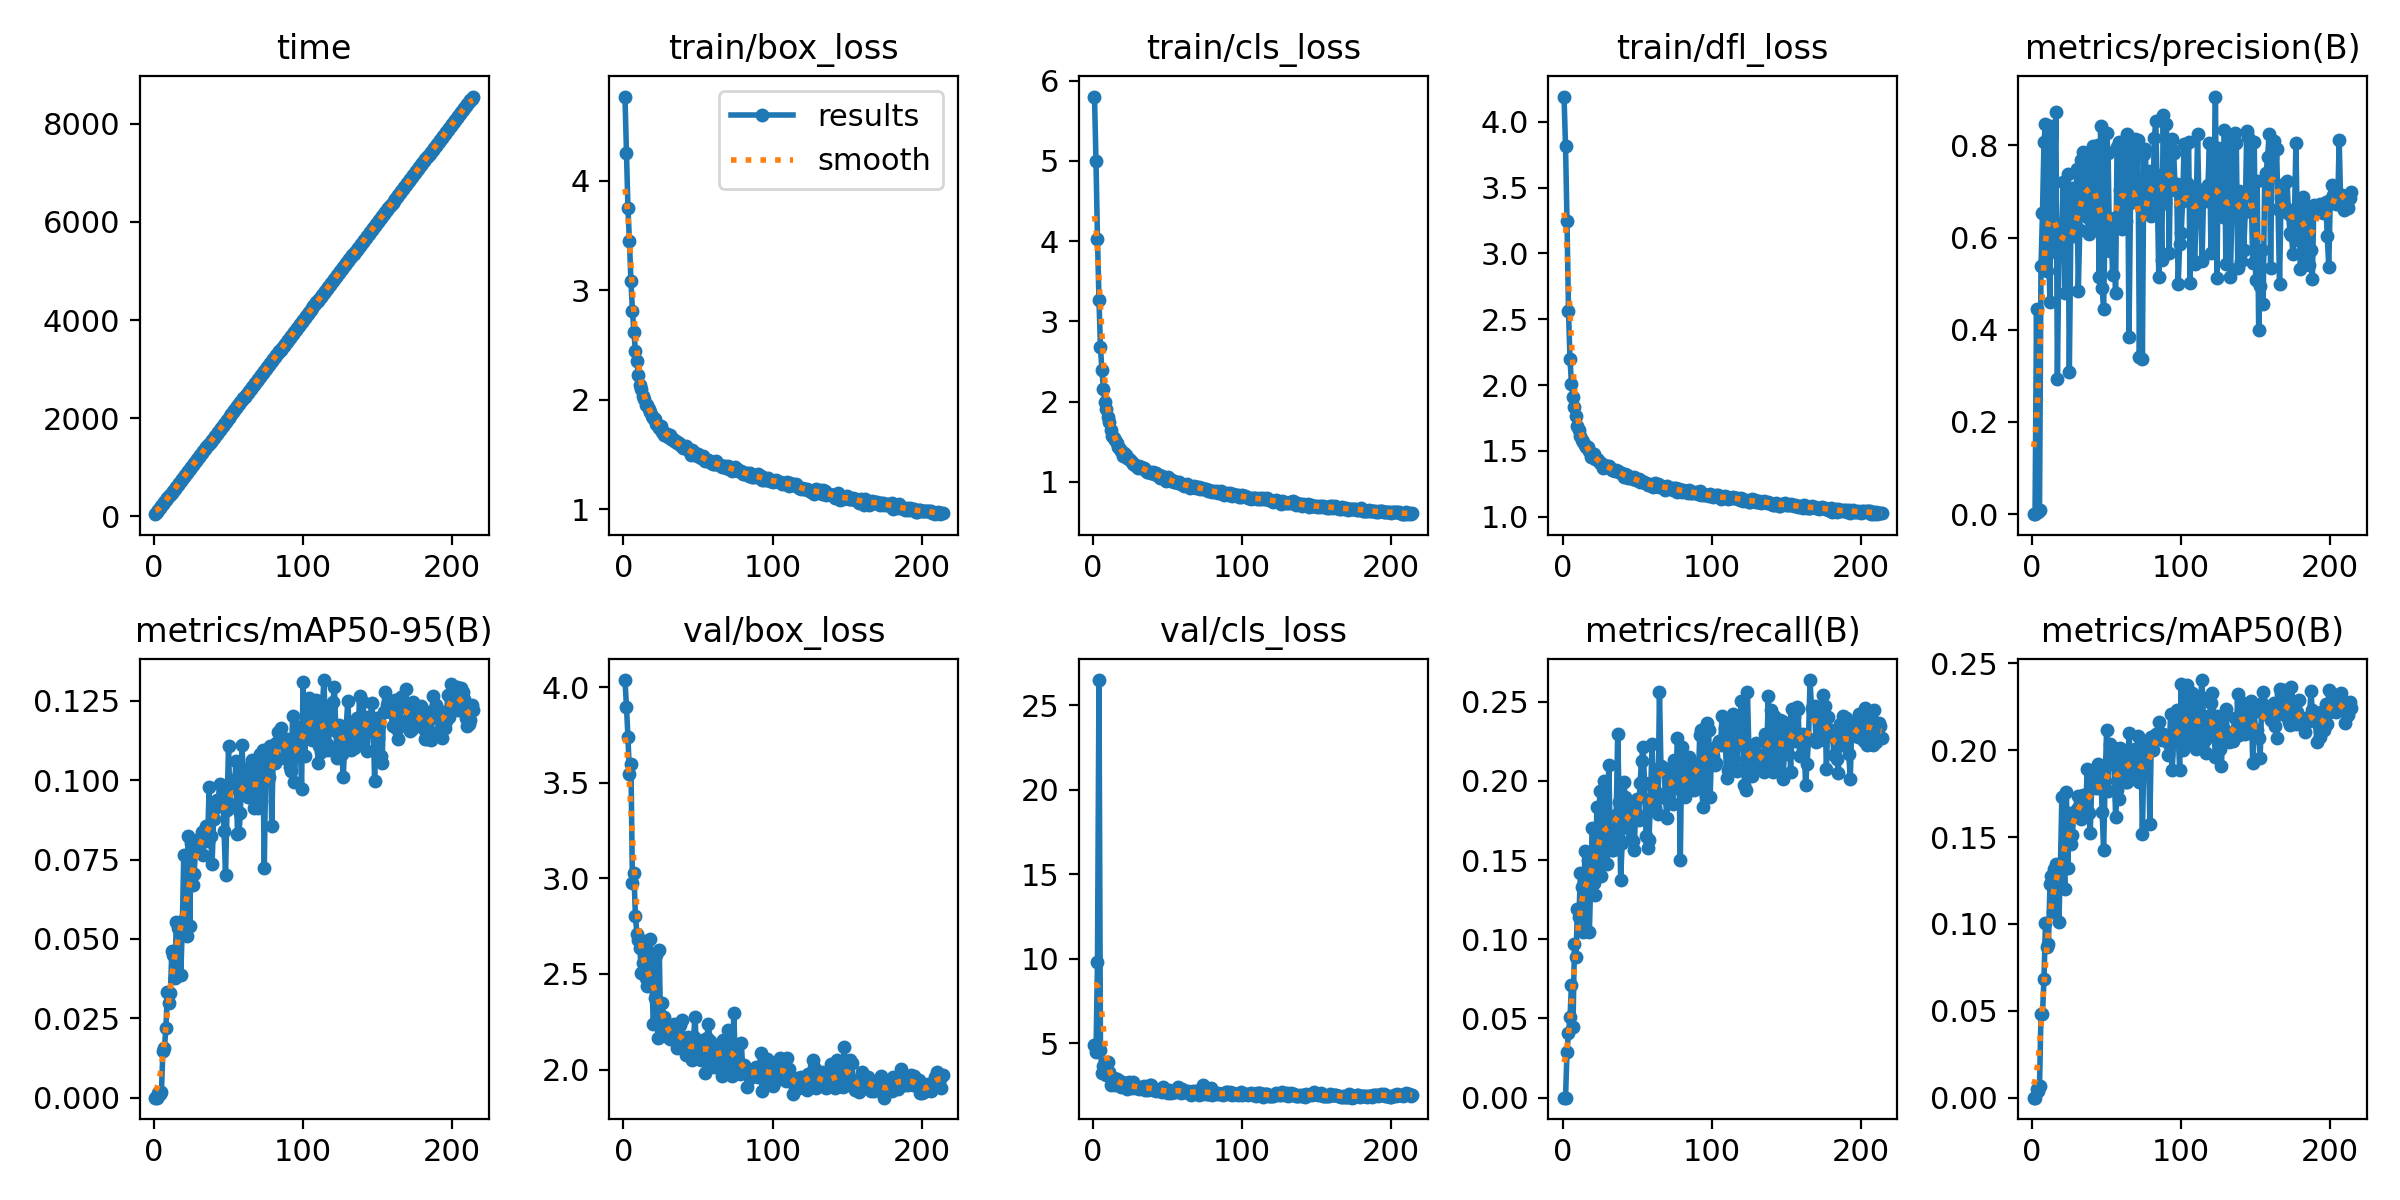

The data file committed next to this chart (first rows):
epoch, time, train/box_loss, train/cls_loss, train/dfl_loss, metrics/precision(B), metrics/recall(B), metrics/mAP50(B), metrics/mAP50-95(B), val/box_loss, val/cls_loss, val/dfl_loss, lr/pg0, lr/pg1, lr/pg2
1, 41.35, 4.768, 5.801, 4.193, 0, 0, 0, 0, 4.037, 4.858, 4.066, 0.07048, 0.00328, 0.00328
2, 81.62, 4.251, 4.995, 3.819, 0, 0, 0, 0, 3.898, 4.441, 3.964, 0.04045, 0.006592, 0.006592
3, 121.8, 3.749, 4.028, 3.249, 0.445, 0.02887, 0.00513, 0.00142, 3.738, 9.774, 3.538, 0.01041, 0.009881, 0.009881
4, 162, 3.445, 3.269, 2.561, 0.00459, 0.04098, 0.00397, 0.00111, 3.545, 26.51, 3.384, 0.009901, 0.009901, 0.009901
5, 201.9, 3.085, 2.675, 2.199, 0.00851, 0.05089, 0.00656, 0.00187, 3.6, 4.593, 3.167, 0.009868, 0.009868, 0.009868
6, 241.8, 2.814, 2.39, 2.008, 0.5375, 0.07112, 0.04843, 0.01469, 2.977, 3.245, 2.488, 0.009835, 0.009835, 0.009835
7, 281.7, 2.62, 2.152, 1.906, 0.6528, 0.04455, 0.04842, 0.01565, 3.028, 3.667, 2.482, 0.009802, 0.009802, 0.009802
8, 321.9, 2.442, 1.996, 1.833, 0.8078, 0.09715, 0.06835, 0.02183, 2.802, 3.489, 2.038, 0.009769, 0.009769, 0.009769
9, 361.9, 2.351, 1.912, 1.767, 0.847, 0.08894, 0.1004, 0.0333, 2.71, 3.09, 1.993, 0.009736, 0.009736, 0.009736
10, 402, 2.223, 1.805, 1.687, 0.5266, 0.1193, 0.08684, 0.0298, 2.676, 3.9, 1.964, 0.009703, 0.009703, 0.009703
11, 441.9, 2.136, 1.747, 1.659, 0.578, 0.1139, 0.08822, 0.03288, 2.633, 3.3, 2.08, 0.00967, 0.00967, 0.00967
12, 482, 2.096, 1.642, 1.613, 0.4613, 0.1419, 0.1229, 0.04616, 2.504, 2.507, 1.755, 0.009637, 0.009637, 0.009637
13, 522.1, 2.033, 1.573, 1.58, 0.8431, 0.133, 0.1273, 0.04505, 2.556, 2.951, 1.811, 0.009604, 0.009604, 0.009604
14, 562, 2.009, 1.552, 1.563, 0.5981, 0.1044, 0.1068, 0.03762, 2.671, 2.952, 1.983, 0.009571, 0.009571, 0.009571
15, 602.2, 1.951, 1.522, 1.542, 0.7201, 0.156, 0.1319, 0.05547, 2.48, 2.53, 1.818, 0.009538, 0.009538, 0.009538
16, 642.3, 1.95, 1.489, 1.528, 0.8724, 0.1405, 0.1347, 0.05338, 2.437, 2.851, 1.785, 0.009505, 0.009505, 0.009505
17, 682.5, 1.914, 1.437, 1.529, 0.2943, 0.1502, 0.1291, 0.05353, 2.452, 2.702, 1.838, 0.009472, 0.009472, 0.009472
18, 722.5, 1.885, 1.407, 1.496, 0.5616, 0.1044, 0.1013, 0.03874, 2.683, 2.772, 1.883, 0.009439, 0.009439, 0.009439
19, 762.6, 1.855, 1.38, 1.453, 0.6086, 0.1403, 0.1325, 0.05346, 2.471, 2.42, 1.835, 0.009406, 0.009406, 0.009406
20, 802.5, 1.836, 1.322, 1.458, 0.6236, 0.1701, 0.1734, 0.07647, 2.237, 2.512, 1.65, 0.009373, 0.009373, 0.009373
21, 842.5, 1.822, 1.357, 1.476, 0.7212, 0.1353, 0.1355, 0.05654, 2.372, 2.635, 1.765, 0.00934, 0.00934, 0.00934
22, 882.4, 1.778, 1.335, 1.44, 0.4796, 0.1281, 0.12, 0.05101, 2.599, 2.65, 1.868, 0.009307, 0.009307, 0.009307
23, 922.3, 1.772, 1.298, 1.441, 0.6404, 0.1837, 0.176, 0.08252, 2.166, 2.3, 1.601, 0.009274, 0.009274, 0.009274
24, 962.3, 1.744, 1.291, 1.431, 0.7371, 0.153, 0.1325, 0.05411, 2.626, 2.695, 1.872, 0.009241, 0.009241, 0.009241
25, 1002, 1.757, 1.272, 1.41, 0.3074, 0.1937, 0.1638, 0.08014, 2.174, 2.382, 1.624, 0.009208, 0.009208, 0.009208
26, 1042, 1.708, 1.245, 1.406, 0.6113, 0.1396, 0.1457, 0.06699, 2.346, 2.328, 1.701, 0.009175, 0.009175, 0.009175
27, 1082, 1.68, 1.219, 1.368, 0.7066, 0.1541, 0.1515, 0.07044, 2.273, 2.671, 1.743, 0.009142, 0.009142, 0.009142
28, 1122, 1.696, 1.212, 1.395, 0.6037, 0.2001, 0.1631, 0.08024, 2.22, 2.424, 1.69, 0.009109, 0.009109, 0.009109
29, 1162, 1.686, 1.2, 1.375, 0.6192, 0.1656, 0.1638, 0.08116, 2.177, 2.353, 1.696, 0.009076, 0.009076, 0.009076
30, 1202, 1.658, 1.171, 1.383, 0.749, 0.1472, 0.1661, 0.07784, 2.168, 2.366, 1.647, 0.009043, 0.009043, 0.009043
31, 1242, 1.679, 1.198, 1.388, 0.4846, 0.2101, 0.1735, 0.08125, 2.158, 2.295, 1.62, 0.00901, 0.00901, 0.00901
32, 1282, 1.644, 1.19, 1.371, 0.6163, 0.1665, 0.1695, 0.08374, 2.189, 2.313, 1.679, 0.008977, 0.008977, 0.008977
33, 1322, 1.639, 1.177, 1.357, 0.7677, 0.1561, 0.1602, 0.07652, 2.207, 2.382, 1.65, 0.008944, 0.008944, 0.008944
34, 1362, 1.621, 1.177, 1.353, 0.7852, 0.1567, 0.1745, 0.08297, 2.238, 2.474, 1.674, 0.008911, 0.008911, 0.008911
35, 1402, 1.624, 1.153, 1.347, 0.6561, 0.1631, 0.1727, 0.08554, 2.18, 2.208, 1.596, 0.008878, 0.008878, 0.008878
36, 1442, 1.603, 1.126, 1.353, 0.752, 0.1787, 0.1664, 0.08096, 2.113, 2.309, 1.57, 0.008845, 0.008845, 0.008845
37, 1482, 1.601, 1.128, 1.343, 0.6455, 0.2295, 0.1892, 0.09784, 2.12, 2.22, 1.564, 0.008812, 0.008812, 0.008812
38, 1522, 1.586, 1.122, 1.342, 0.608, 0.1865, 0.1641, 0.08243, 2.233, 2.517, 1.564, 0.008779, 0.008779, 0.008779
39, 1562, 1.575, 1.106, 1.33, 0.7573, 0.1376, 0.1525, 0.07373, 2.258, 2.491, 1.733, 0.008746, 0.008746, 0.008746
40, 1602, 1.563, 1.117, 1.322, 0.7795, 0.1611, 0.179, 0.08792, 2.166, 2.203, 1.59, 0.008713, 0.008713, 0.008713
41, 1642, 1.566, 1.093, 1.3, 0.7976, 0.1994, 0.1871, 0.09131, 2.134, 2.263, 1.583, 0.00868, 0.00868, 0.00868
42, 1681, 1.574, 1.113, 1.321, 0.6283, 0.1901, 0.1793, 0.09383, 2.078, 2.128, 1.544, 0.008647, 0.008647, 0.008647
43, 1721, 1.548, 1.089, 1.316, 0.6667, 0.1851, 0.178, 0.09257, 2.168, 2.241, 1.579, 0.008614, 0.008614, 0.008614
44, 1761, 1.531, 1.08, 1.297, 0.8009, 0.1702, 0.1924, 0.09883, 2.077, 2.207, 1.574, 0.008581, 0.008581, 0.008581
45, 1801, 1.493, 1.05, 1.298, 0.5141, 0.1862, 0.1782, 0.09331, 2.078, 2.172, 1.553, 0.008548, 0.008548, 0.008548
46, 1841, 1.544, 1.076, 1.294, 0.8424, 0.1633, 0.191, 0.09828, 2.049, 2.079, 1.544, 0.008515, 0.008515, 0.008515
47, 1881, 1.513, 1.055, 1.287, 0.4913, 0.1623, 0.1644, 0.08399, 2.171, 2.417, 1.628, 0.008482, 0.008482, 0.008482
48, 1921, 1.512, 1.043, 1.298, 0.4449, 0.1565, 0.1427, 0.07002, 2.277, 2.217, 1.743, 0.008449, 0.008449, 0.008449
49, 1961, 1.486, 1.016, 1.276, 0.6439, 0.1796, 0.1824, 0.09045, 2.08, 2.125, 1.535, 0.008416, 0.008416, 0.008416
50, 2001, 1.506, 1.056, 1.279, 0.827, 0.1887, 0.2117, 0.1107, 2.061, 2.027, 1.517, 0.008383, 0.008383, 0.008383
51, 2041, 1.484, 1.035, 1.282, 0.7829, 0.1753, 0.1767, 0.0924, 2.118, 2.201, 1.544, 0.00835, 0.00835, 0.00835
52, 2081, 1.463, 1.008, 1.262, 0.5713, 0.1988, 0.2035, 0.0987, 2.048, 2.019, 1.606, 0.008317, 0.008317, 0.008317
53, 2121, 1.482, 1.018, 1.267, 0.6336, 0.2126, 0.1941, 0.0999, 2.155, 2.162, 1.584, 0.008284, 0.008284, 0.008284
54, 2161, 1.465, 1.003, 1.266, 0.5198, 0.2214, 0.192, 0.09779, 2.113, 2.122, 1.549, 0.008251, 0.008251, 0.008251
55, 2201, 1.443, 0.9935, 1.259, 0.6415, 0.1989, 0.2013, 0.1061, 1.984, 2.072, 1.461, 0.008218, 0.008218, 0.008218
56, 2241, 1.453, 0.9945, 1.258, 0.4803, 0.1655, 0.1618, 0.08289, 2.167, 2.264, 1.628, 0.008185, 0.008185, 0.008185
57, 2281, 1.449, 0.9807, 1.244, 0.7967, 0.1578, 0.1773, 0.08343, 2.239, 2.371, 1.611, 0.008152, 0.008152, 0.008152
58, 2321, 1.444, 1.004, 1.247, 0.8071, 0.1629, 0.1721, 0.08951, 2.147, 2.189, 1.587, 0.008119, 0.008119, 0.008119
59, 2361, 1.418, 0.9671, 1.237, 0.7041, 0.1886, 0.2011, 0.1112, 2.024, 2.029, 1.52, 0.008086, 0.008086, 0.008086
60, 2401, 1.413, 0.9678, 1.241, 0.6184, 0.2231, 0.1927, 0.101, 2.026, 2.253, 1.51, 0.008053, 0.008053, 0.008053
... 154 more rows
